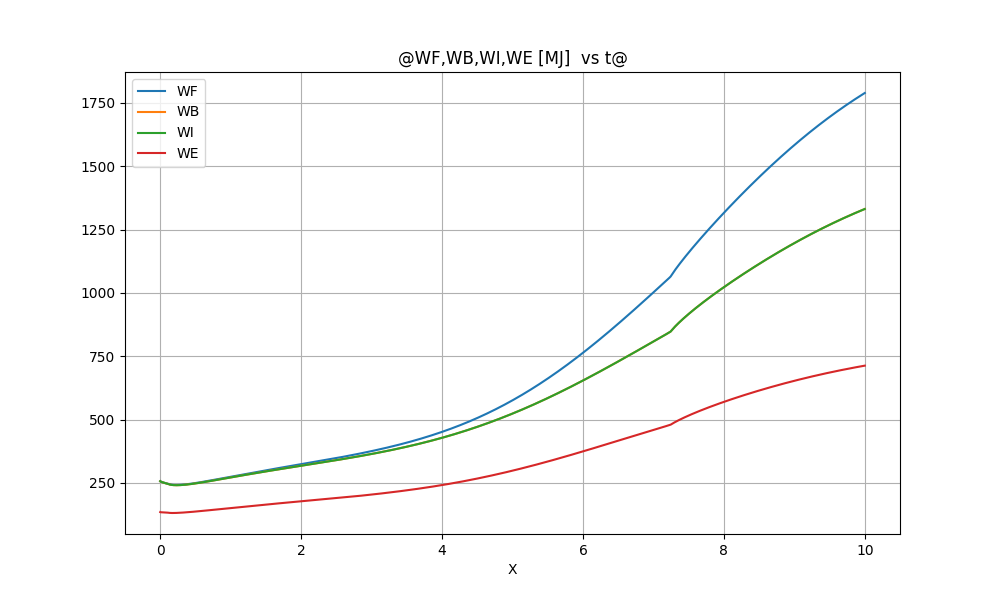

Source data for this figure (header and first rows):
@WF, WB, WI, WE [MJ]  vs t@
X, WF, WB, WI, WE
0.0000000E+00, 0.2565367E+03, 0.2565367E+03, 0.2565367E+03, 0.1346082E+03, 
0.2000000E-02, 0.2555975E+03, 0.2555609E+03, 0.2555609E+03, 0.1341815E+03, 
0.4000000E-02, 0.2553400E+03, 0.2552690E+03, 0.2552690E+03, 0.1341111E+03, 
0.6000000E-02, 0.2551392E+03, 0.2550359E+03, 0.2550359E+03, 0.1340691E+03, 
0.8000000E-02, 0.2549439E+03, 0.2548103E+03, 0.2548103E+03, 0.1340293E+03, 
0.1000000E-01, 0.2547480E+03, 0.2545859E+03, 0.2545859E+03, 0.1339888E+03, 
0.1200000E-01, 0.2545515E+03, 0.2543626E+03, 0.2543626E+03, 0.1339475E+03, 
0.1400000E-01, 0.2543549E+03, 0.2541409E+03, 0.2541409E+03, 0.1339058E+03, 
0.1600000E-01, 0.2541588E+03, 0.2539211E+03, 0.2539211E+03, 0.1338642E+03, 
0.1800000E-01, 0.2539635E+03, 0.2537036E+03, 0.2537036E+03, 0.1338227E+03, 
0.2000000E-01, 0.2537693E+03, 0.2534886E+03, 0.2534886E+03, 0.1337816E+03, 
0.2200000E-01, 0.2535764E+03, 0.2532760E+03, 0.2532760E+03, 0.1337410E+03, 
0.2400000E-01, 0.2533851E+03, 0.2530662E+03, 0.2530662E+03, 0.1337009E+03, 
0.2600000E-01, 0.2531954E+03, 0.2528590E+03, 0.2528590E+03, 0.1336613E+03, 
0.2800000E-01, 0.2530073E+03, 0.2526546E+03, 0.2526546E+03, 0.1336223E+03, 
0.3000000E-01, 0.2528211E+03, 0.2524529E+03, 0.2524529E+03, 0.1335840E+03, 
0.3200000E-01, 0.2526367E+03, 0.2522539E+03, 0.2522539E+03, 0.1335462E+03, 
0.3400000E-01, 0.2524542E+03, 0.2520576E+03, 0.2520576E+03, 0.1335090E+03, 
0.3600000E-01, 0.2522735E+03, 0.2518640E+03, 0.2518640E+03, 0.1334725E+03, 
0.3800000E-01, 0.2520948E+03, 0.2516730E+03, 0.2516730E+03, 0.1334365E+03, 
0.4000000E-01, 0.2519180E+03, 0.2514845E+03, 0.2514845E+03, 0.1334011E+03, 
0.4200000E-01, 0.2517431E+03, 0.2512987E+03, 0.2512987E+03, 0.1333662E+03, 
0.4400000E-01, 0.2515702E+03, 0.2511154E+03, 0.2511154E+03, 0.1333318E+03, 
0.4600000E-01, 0.2513991E+03, 0.2509344E+03, 0.2509344E+03, 0.1332980E+03, 
0.4800000E-01, 0.2512300E+03, 0.2507560E+03, 0.2507560E+03, 0.1332646E+03, 
0.5000000E-01, 0.2510627E+03, 0.2505798E+03, 0.2505798E+03, 0.1332318E+03, 
0.5200000E-01, 0.2508973E+03, 0.2504060E+03, 0.2504060E+03, 0.1331993E+03, 
0.5400000E-01, 0.2507337E+03, 0.2502343E+03, 0.2502343E+03, 0.1331674E+03, 
0.5600000E-01, 0.2505719E+03, 0.2500649E+03, 0.2500649E+03, 0.1331358E+03, 
0.5800000E-01, 0.2504118E+03, 0.2498976E+03, 0.2498976E+03, 0.1331047E+03, 
0.6000000E-01, 0.2502535E+03, 0.2497323E+03, 0.2497323E+03, 0.1330740E+03, 
0.6200000E-01, 0.2500969E+03, 0.2495690E+03, 0.2495690E+03, 0.1330436E+03, 
0.6400000E-01, 0.2499419E+03, 0.2494077E+03, 0.2494077E+03, 0.1330135E+03, 
0.6600000E-01, 0.2497885E+03, 0.2492483E+03, 0.2492483E+03, 0.1329838E+03, 
0.6800000E-01, 0.2496367E+03, 0.2490906E+03, 0.2490906E+03, 0.1329544E+03, 
0.7000000E-01, 0.2494864E+03, 0.2489347E+03, 0.2489347E+03, 0.1329252E+03, 
0.7200000E-01, 0.2493376E+03, 0.2487805E+03, 0.2487805E+03, 0.1328963E+03, 
0.7400000E-01, 0.2491901E+03, 0.2486278E+03, 0.2486278E+03, 0.1328676E+03, 
0.7600000E-01, 0.2490440E+03, 0.2484767E+03, 0.2484767E+03, 0.1328390E+03, 
0.7800000E-01, 0.2488992E+03, 0.2483270E+03, 0.2483270E+03, 0.1328106E+03, 
0.8000000E-01, 0.2487556E+03, 0.2481787E+03, 0.2481787E+03, 0.1327823E+03, 
0.8200000E-01, 0.2486131E+03, 0.2480316E+03, 0.2480316E+03, 0.1327540E+03, 
0.8400000E-01, 0.2484716E+03, 0.2478858E+03, 0.2478858E+03, 0.1327258E+03, 
0.8600000E-01, 0.2483311E+03, 0.2477409E+03, 0.2477409E+03, 0.1326975E+03, 
0.8800000E-01, 0.2481915E+03, 0.2475971E+03, 0.2475971E+03, 0.1326692E+03, 
0.9000000E-01, 0.2480525E+03, 0.2474540E+03, 0.2474540E+03, 0.1326407E+03, 
0.9200000E-01, 0.2479142E+03, 0.2473117E+03, 0.2473117E+03, 0.1326120E+03, 
0.9400000E-01, 0.2477763E+03, 0.2471699E+03, 0.2471699E+03, 0.1325831E+03, 
0.9600000E-01, 0.2476387E+03, 0.2470284E+03, 0.2470284E+03, 0.1325538E+03, 
0.9800000E-01, 0.2475012E+03, 0.2468871E+03, 0.2468871E+03, 0.1325240E+03, 
0.1000000E+00, 0.2473635E+03, 0.2467458E+03, 0.2467458E+03, 0.1324937E+03, 
0.1020000E+00, 0.2472254E+03, 0.2466040E+03, 0.2466040E+03, 0.1324627E+03, 
0.1040000E+00, 0.2470866E+03, 0.2464615E+03, 0.2464615E+03, 0.1324308E+03, 
0.1060000E+00, 0.2469465E+03, 0.2463179E+03, 0.2463179E+03, 0.1323977E+03, 
0.1080000E+00, 0.2468046E+03, 0.2461725E+03, 0.2461725E+03, 0.1323633E+03, 
0.1100000E+00, 0.2466602E+03, 0.2460246E+03, 0.2460246E+03, 0.1323270E+03, 
0.1120000E+00, 0.2465121E+03, 0.2458731E+03, 0.2458731E+03, 0.1322884E+03, 
0.1140000E+00, 0.2463589E+03, 0.2457164E+03, 0.2457164E+03, 0.1322466E+03, 
0.1160000E+00, 0.2461978E+03, 0.2455518E+03, 0.2455518E+03, 0.1322002E+03, 
... 4,944 more rows
